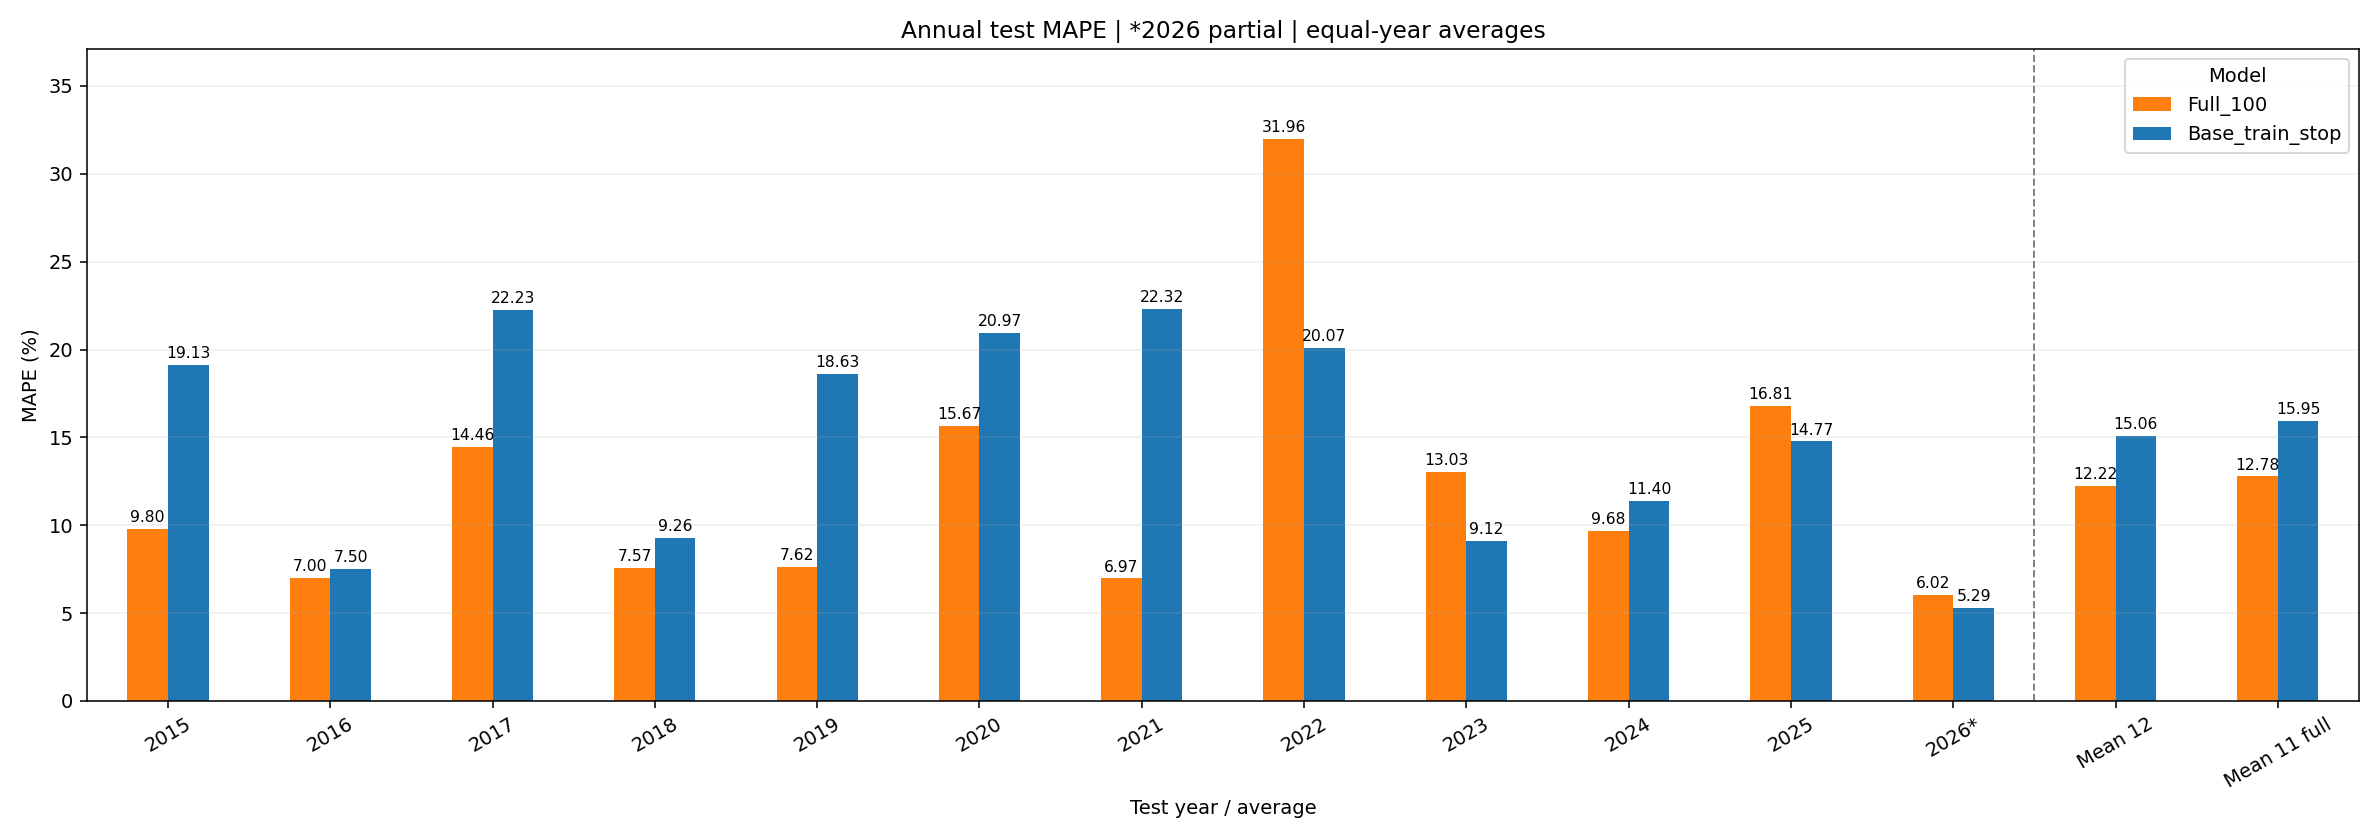

Values plotted in this chart, from the file beside it:
Year, Full_100, Base_train_stop, Base_minus_full_pp
2015, 9.796, 19.13, 9.334
2016, 7.001, 7.5, 0.4998
2017, 14.46, 22.23, 7.768
2018, 7.565, 9.257, 1.691
2019, 7.62, 18.63, 11.01
2020, 15.67, 20.97, 5.299
2021, 6.968, 22.32, 15.35
2022, 31.96, 20.07, -11.9
2023, 13.03, 9.122, -3.91
2024, 9.682, 11.4, 1.722
2025, 16.81, 14.77, -2.038
2026, 6.022, 5.287, -0.7351
